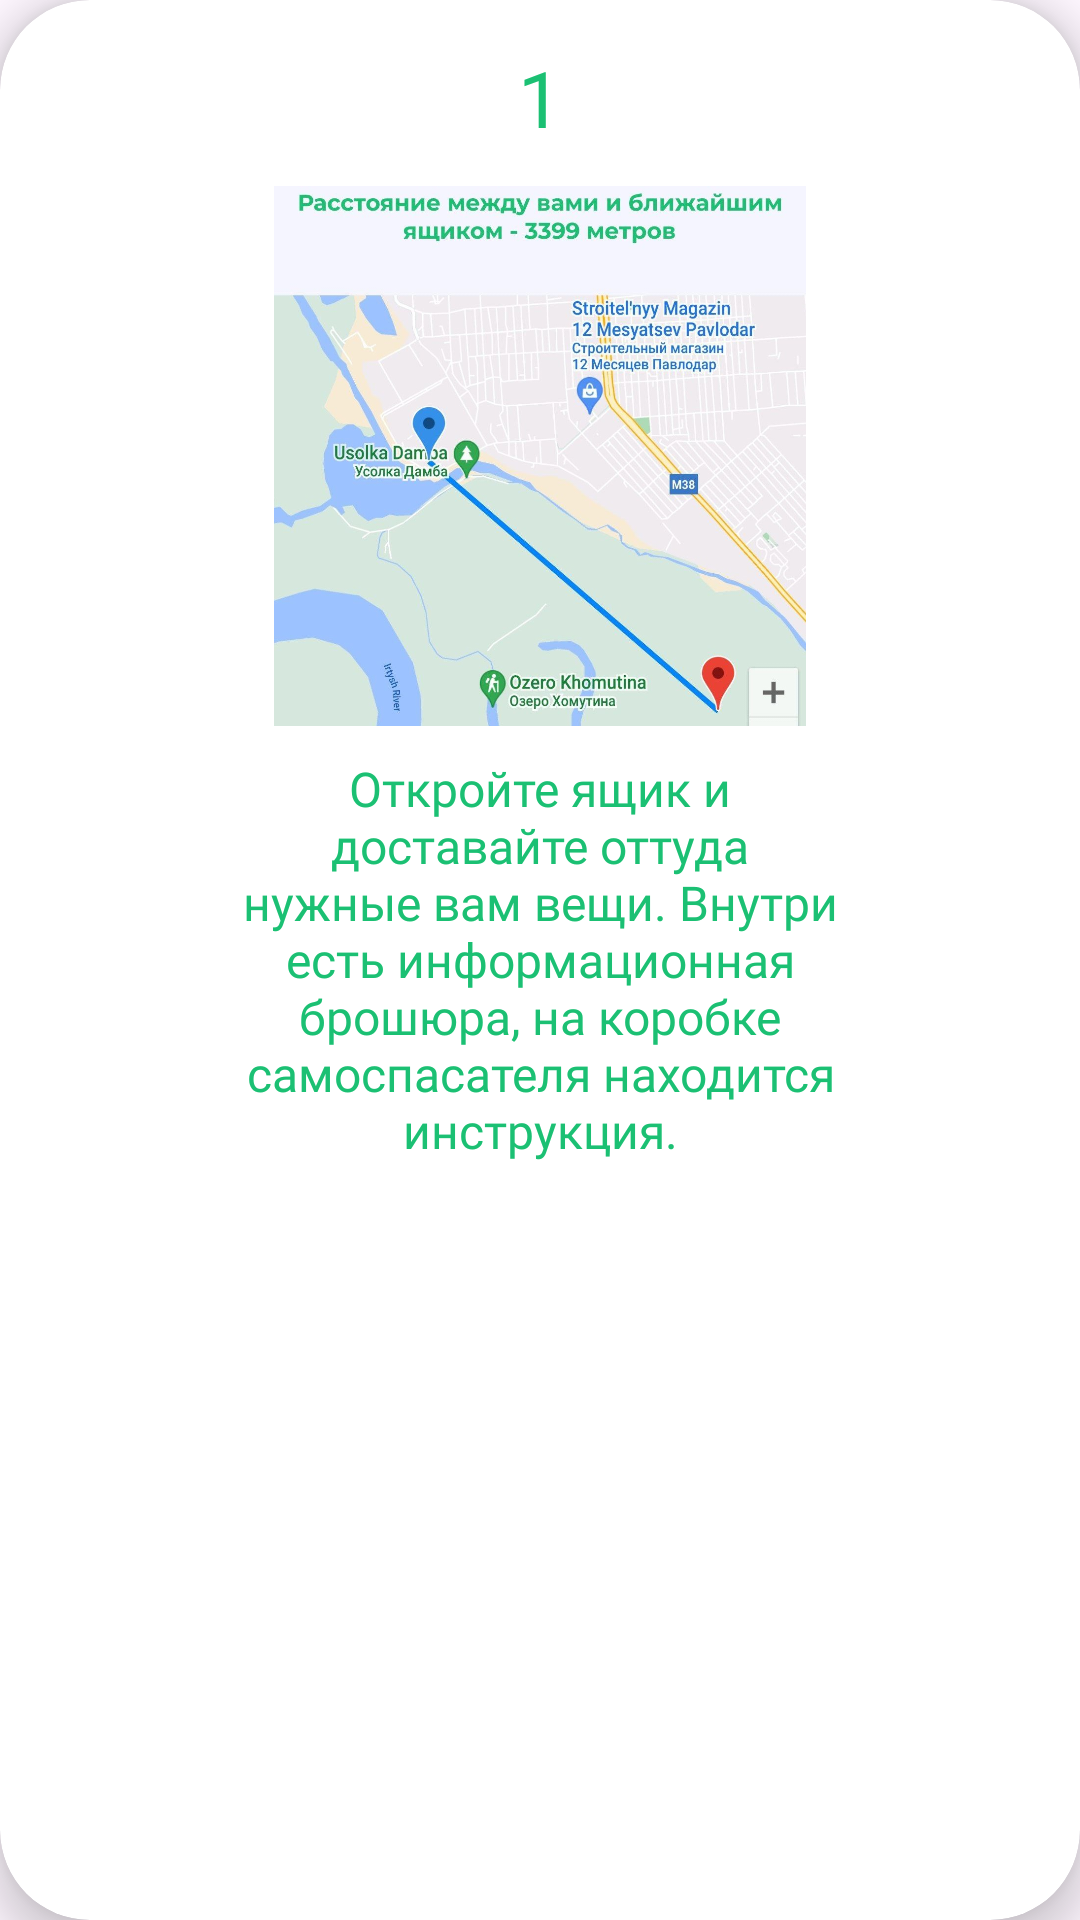

Here is an Android app screen rendered from its layout file. Give the layout XML and the strings, colors and styles it references.
<!-- AndroidManifest.xml: application theme Theme.OrmanCase -->
<!-- res/layout/instruction_item.xml -->
<?xml version="1.0" encoding="utf-8"?>
<androidx.cardview.widget.CardView xmlns:android="http://schemas.android.com/apk/res/android"
    xmlns:app="http://schemas.android.com/apk/res-auto"
    xmlns:tools="http://schemas.android.com/tools"
    android:layout_width="300dp"
    android:layout_alignParentTop="true"
    android:layout_height="wrap_content"
    android:layout_marginHorizontal="15dp"
    android:layout_marginVertical="12dp"
    app:cardBackgroundColor="#FFFFFF"
    app:cardCornerRadius="30dp"
    app:cardElevation="8dp">

    <androidx.constraintlayout.widget.ConstraintLayout
        android:layout_width="match_parent"
        android:layout_height="400dp">

        <TextView
            android:id="@+id/adviceNumber"
            android:layout_width="wrap_content"
            android:layout_height="wrap_content"
            android:layout_marginVertical="15dp"
            android:layout_marginTop="10dp"
            android:fontFamily="@font/inter_bold"
            android:text="1"
            android:textColor="@color/main_color"
            android:textSize="26dp"
            app:layout_constraintEnd_toEndOf="parent"
            app:layout_constraintHorizontal_bias="0.5"
            app:layout_constraintStart_toStartOf="parent"
            app:layout_constraintTop_toTopOf="parent" />


        <com.google.android.material.imageview.ShapeableImageView
            android:id="@+id/adviceImage"
            android:layout_width="match_parent"
            android:layout_height="180dp"
            android:layout_marginHorizontal="30dp"
            android:layout_marginTop="12dp"
            android:adjustViewBounds="true"
            android:scaleType="fitCenter"
            android:src="@drawable/advice1"
            app:layout_constraintEnd_toEndOf="parent"
            app:layout_constraintStart_toStartOf="parent"
            app:layout_constraintTop_toBottomOf="@id/adviceNumber"
            app:shapeAppearanceOverlay="@style/roundImageView" />

        <TextView
            android:id="@+id/adviceDescription"
            android:layout_width="238dp"
            android:layout_height="wrap_content"
            android:layout_marginTop="10dp"
            android:fontFamily="@font/inter_medium"
            android:gravity="center"
            android:paddingHorizontal="15dp"
            android:text="Откройте ящик и доставайте оттуда нужные вам вещи. Внутри есть информационная брошюра, на коробке самоспасателя находится инструкция."
            android:textColor="@color/main_color"
            android:textSize="16dp"
            app:layout_constraintEnd_toEndOf="parent"
            app:layout_constraintHorizontal_bias="0.5"
            app:layout_constraintStart_toStartOf="parent"
            app:layout_constraintTop_toBottomOf="@id/adviceImage" />

    </androidx.constraintlayout.widget.ConstraintLayout>

</androidx.cardview.widget.CardView>
<!-- resources referenced by this layout -->
<resources>
  <color name="main_color">#1BC073</color>
  <!-- drawable advice1: jpg bitmap (drawable, 165923 bytes) -->
  <style name="roundImageView" parent="">
          <item name="cornerFamily">rounded</item>
          <item name="cornerSize">20dp</item>
          <item name="color">@color/main_white</item>
      </style>
  <style name="Theme.OrmanCase" parent="Base.Theme.OrmanCase">
          <item name="actionBarStyle">@style/MyActionBar</item>
          <item name="windowActionBar">true</item>
          <item name="windowNoTitle">false</item>
          <item name="titleTextColor">@color/main_white</item>
          <item name="titleTextAppearance">@font/ubuntu_bold</item>
          <item name="statusBarBackground">@color/main_color</item>
      </style>
  <color name="main_white">#F4F5FF</color>
  <style name="Base.Theme.OrmanCase" parent="Theme.Material3.Light">
          <item name="colorPrimary">@color/main_color</item>
      </style>
  <style name="MyActionBar" parent="@style/Widget.AppCompat.ActionBar">
          <item name="android:titleTextColor">@color/white</item> 
          <item name="titleTextColor">@color/white</item>
          <item name="android:textColor">@color/white</item>
          <item name="android:fontFamily">@font/ubuntu_bold</item>
          <item name="background">@color/main_color</item>
          <item name="android:itemBackground">@color/black</item> 
      </style>
  <color name="white">#F4F4FB</color>
  <color name="black">#FF000000</color>
</resources>
